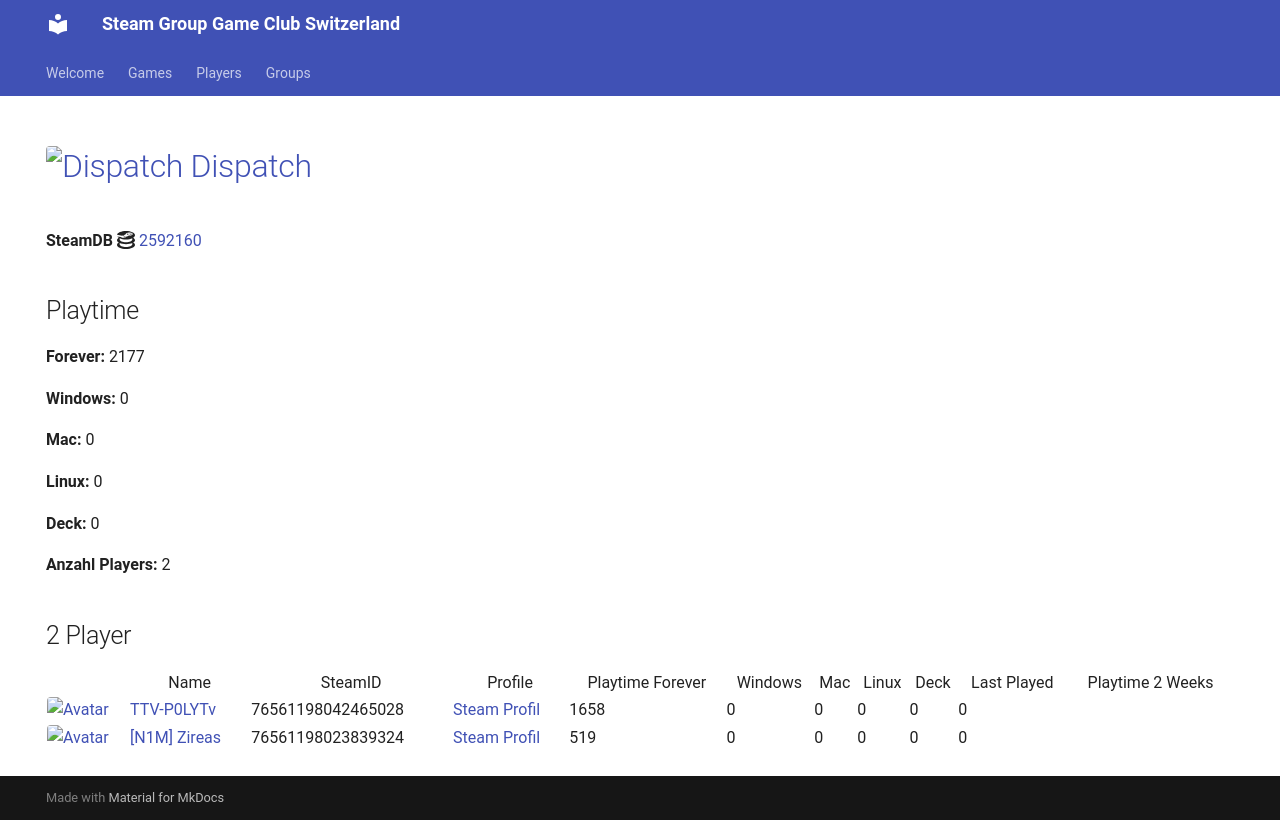

repository: Game-Club-Switzerland/steam.gameclub.ch · page: game/2592160/index.html · generator: mkdocs

---
hide:
  - navigation
  - toc
---
# <a href="https://store.steampowered.com/app/2592160"><img src="https://media.steampowered.com/steamcommunity/public/images/apps/2592160/1fa72a0254bb96aab1642604720d74c376f97756.jpg" alt="Dispatch" style="width:32px;height:32px;border-radius:4px;" /> Dispatch</a>

**SteamDB :simple-steamdb:** <a href="https://steamdb.info/app/2592160">2592160</a>

## Playtime

**Forever:** 592

**Windows:** 0

**Mac:** 0

**Linux:** 0

**Deck:** 0

**Anzahl Players:** 1
## 1 Player

<table id="charts-table" class="display" style="width:100%">
            <thead>
                <tr>
                    <th></th>
                    <th>Name</th>
                    <th>SteamID</th>
                    <th>Profile</th>
                    <th>Playtime Forever</th>
                    <th>Windows</th>
                    <th>Mac</th>
                    <th>Linux</th>
                    <th>Deck</th>
                    <th>Last Played</th>
                    <th>Playtime 2 Weeks</th>
                </tr>
            </thead>
            <tbody>
        <tr>
<td><a href="/player/76561198042465028" target="_blank" title="TTV-P0LYTv"><img src="https://avatars.steamstatic.com/95d8f1c00bbdc43e289e494f3dad027a6f930ac4_full.jpg" alt="Avatar" style="width:48px;height:48px;border-radius:4px;"></a></td><td><a href="/player/76561198042465028" target="_blank" title="TTV-P0LYTv">TTV-P0LYTv</a></td><td>76561198042465028</td><td><a href="https://steamcommunity.com/id/SSEhArDcOrE/" target="_blank">Steam Profil</a></td><td>592</td><td>0</td><td>0</td><td>0</td><td>0</td><td>0</td><td>592</td></tr>
</tbody>
</table>
